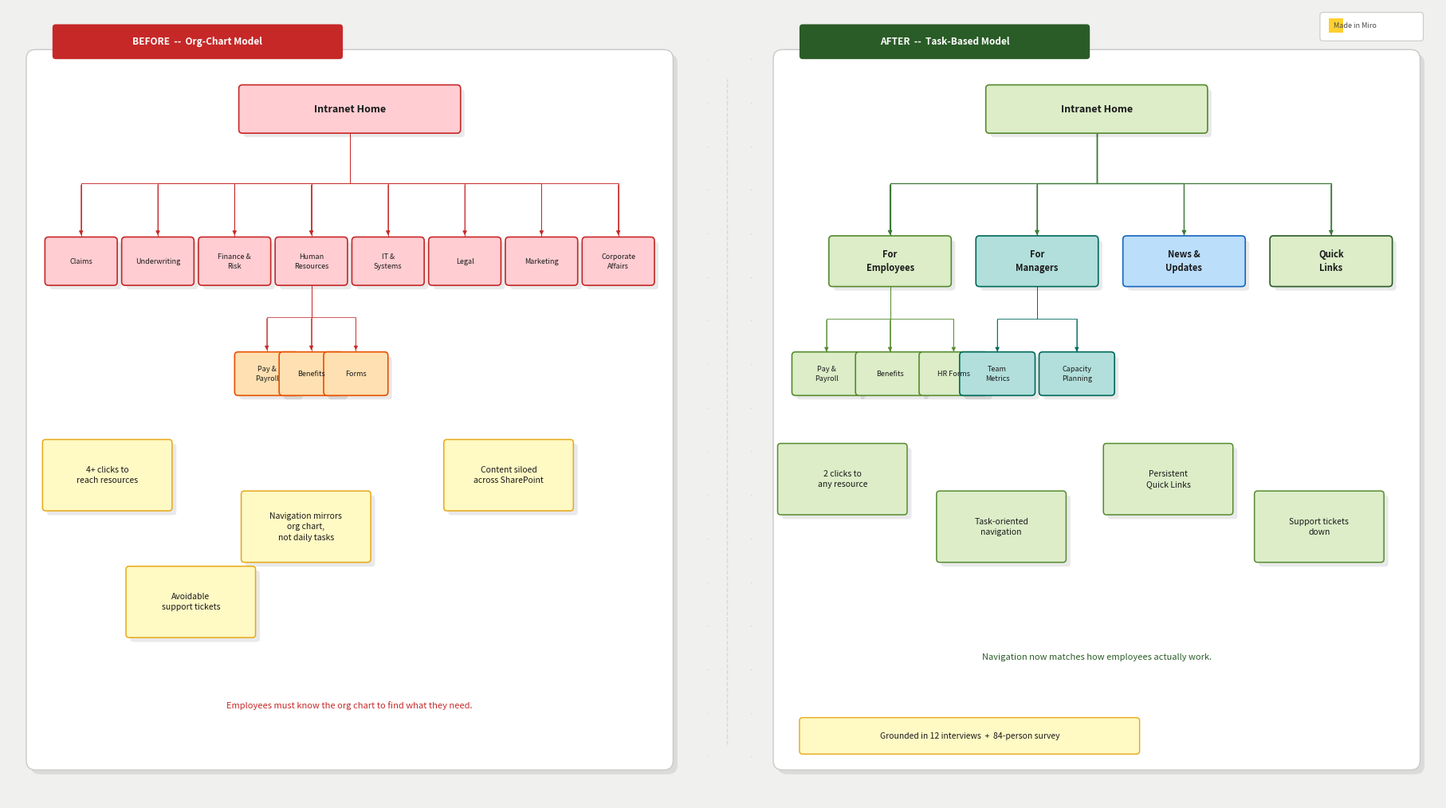

Write Python code to recreate this figure. (Note: this script raises an exception after producing the figure.)
#!/usr/bin/env python3
"""
Nationwide case study — Miro board aesthetic (refined)
Dot-grid canvas, polished frames, sticky notes, clean connectors
"""
import matplotlib
matplotlib.use('Agg')
import matplotlib.pyplot as plt
from matplotlib.patches import FancyBboxPatch
import numpy as np
import os

IMG_DIR = "/Users/katrinab/ktrnab.github.io/assets/images/work"

CANVAS = "#F0F0EF"; WHITE = "#FFFFFF"; FBD = "#CACAC8"; DOT = "#D8D8D5"

S_YELLOW="#FFF9C4"; S_YELLOW_D="#E6A817"
S_GREEN="#DCEDC8";  S_GREEN_D="#558B2F"
S_BLUE="#BBDEFB";   S_BLUE_D="#1565C0"
S_RED="#FFCDD2";    S_RED_D="#C62828"
S_ORANGE="#FFE0B2"; S_ORANGE_D="#E65100"
S_PURPLE="#E1BEE7"; S_PURPLE_D="#6A1B9A"
S_TEAL="#B2DFDB";   S_TEAL_D="#00695C"
S_GRAY="#ECEFF1";   S_GRAY_D="#455A64"

G_DARK="#2A5C27"; G_MID="#3D7A39"; G_LIGHT="#CAE896"
T_DARK="#1A1A1A"; T_MID="#4A4A4A"; T_MUTED="#909090"

plt.rcParams.update({"font.family": "sans-serif"})


def dot_grid(ax, xlim, ylim, spacing=0.55):
    xs = np.arange(spacing, xlim - spacing/2, spacing)
    ys = np.arange(spacing, ylim - spacing/2, spacing)
    gx, gy = np.meshgrid(xs, ys)
    ax.scatter(gx.ravel(), gy.ravel(), s=1.2, color=DOT, zorder=0, linewidths=0)


def txt(ax, x, y, s, size=8.5, color=T_DARK, weight="normal",
        ha="center", va="center", style="normal", zorder=20):
    ax.text(x, y, s, fontsize=size, color=color, fontweight=weight,
            ha=ha, va=va, style=style, zorder=zorder, linespacing=1.4)


def shadow(ax, x, y, w, h, r=0.06, zorder=4):
    ax.add_patch(FancyBboxPatch((x+0.055, y-0.055), w, h,
        boxstyle=f"round,pad={r}", facecolor="#00000016",
        edgecolor="none", zorder=zorder))


def card(ax, x, y, w, h, fc=WHITE, ec=FBD, lw=1.1, r=0.06,
         zorder=5, do_shadow=True):
    if do_shadow: shadow(ax, x, y, w, h, r, zorder)
    ax.add_patch(FancyBboxPatch((x, y), w, h,
        boxstyle=f"round,pad={r}", facecolor=fc,
        edgecolor=ec, linewidth=lw, zorder=zorder+1))


def frame(ax, x, y, w, h, title, tc=G_DARK, zorder=2):
    # Outer white card
    card(ax, x, y, w, h, WHITE, FBD, 1.0, 0.12, zorder, do_shadow=True)
    # Title pill
    tw = len(title) * 0.112 + 0.55
    card(ax, x+0.25, y+h+0.04, tw, 0.36, tc, "none", 0, 0.04, zorder+3, False)
    txt(ax, x+0.25+tw/2, y+h+0.22, title, 8.5, WHITE, "bold", zorder=zorder+4)


def sticky(ax, x, y, w, h, text, fc, ec, size=8, weight="bold",
           subtext=None, zorder=6):
    shadow(ax, x-w/2, y-h/2, w, h, 0.04, zorder)
    ax.add_patch(FancyBboxPatch((x-w/2, y-h/2), w, h,
        boxstyle="round,pad=0.045", facecolor=fc,
        edgecolor=ec, linewidth=1.2, zorder=zorder+1))
    ty = y + 0.07 if subtext else y
    txt(ax, x, ty, text, size, T_DARK, weight, zorder=zorder+2)
    if subtext:
        txt(ax, x, y-0.23, subtext, 6.5, T_MUTED, zorder=zorder+2)


def annot_sticky(ax, x, y, w, h, text, fc, ec, rotate=0, zorder=6):
    """Annotation sticky — slightly rotated using a separate axes trick"""
    shadow(ax, x-w/2, y-h/2, w, h, 0.04, zorder)
    ax.add_patch(FancyBboxPatch((x-w/2, y-h/2), w, h,
        boxstyle="round,pad=0.04", facecolor=fc,
        edgecolor=ec, linewidth=1.1, zorder=zorder+1))
    txt(ax, x, y, text, 7.5, T_DARK, zorder=zorder+2)


def elbow(ax, x1, y1, x2, y2, color=T_MUTED, lw=1.0, zorder=4):
    mid_y = (y1+y2)/2
    ax.plot([x1,x1,x2,x2],[y1,mid_y,mid_y,y2],
            color=color, lw=lw, zorder=zorder,
            solid_capstyle="round", solid_joinstyle="round")
    ax.annotate("", xy=(x2,y2), xytext=(x2, mid_y+0.01),
        arrowprops=dict(arrowstyle="-|>", color=color, lw=lw, mutation_scale=8))


def harrow(ax, x1, y, x2, color=T_MUTED, lw=1.1, zorder=4):
    ax.annotate("", xy=(x2,y), xytext=(x1,y),
        arrowprops=dict(arrowstyle="-|>", color=color, lw=lw, mutation_scale=9))


def miro_watermark(ax, xlim, ylim):
    # Small Miro-style logo mark + text
    ax.add_patch(FancyBboxPatch((xlim-1.45, ylim-0.38), 1.22, 0.28,
        boxstyle="round,pad=0.04", facecolor=WHITE,
        edgecolor=FBD, lw=0.8, zorder=30))
    # Yellow square (Miro logo colour)
    ax.add_patch(FancyBboxPatch((xlim-1.38, ylim-0.32), 0.18, 0.18,
        boxstyle="square,pad=0", facecolor="#FFD02F",
        edgecolor="none", zorder=31))
    txt(ax, xlim-1.05, ylim-0.23, "Made in Miro", 6.5, T_MID,
        ha="center", zorder=32)


# ════════════════════════════════════════════════════════════════════════════
# 1. IA BEFORE & AFTER
# ════════════════════════════════════════════════════════════════════════════
W, H = 18, 10
fig, ax = plt.subplots(figsize=(W, H))
fig.patch.set_facecolor(CANVAS); ax.set_facecolor(CANVAS); ax.axis("off")
ax.set_xlim(0, W); ax.set_ylim(0, H)
dot_grid(ax, W, H)
miro_watermark(ax, W, H)

# ── BEFORE frame ─────────────────────────────────────────────────────────────
frame(ax, 0.35, 0.5, 7.9, 8.85, "BEFORE  --  Org-Chart Model", S_RED_D)

sticky(ax, 4.3, 8.72, 2.7, 0.52, "Intranet Home", S_RED, S_RED_D, 9)

depts = ["Claims","Underwriting","Finance &\nRisk","Human\nResources",
         "IT &\nSystems","Legal","Marketing","Corporate\nAffairs"]
xs = np.linspace(0.92, 7.68, 8)
for name, x in zip(depts, xs):
    elbow(ax, 4.3, 8.46, x, 7.1, S_RED_D, 0.65)
    sticky(ax, x, 6.8, 0.82, 0.52, name, S_RED, S_RED_D, 6.5, weight="normal")

hr_x = xs[3]
for name, sx in [("Pay &\nPayroll", hr_x-0.56), ("Benefits", hr_x), ("Forms", hr_x+0.56)]:
    elbow(ax, hr_x, 6.54, sx, 5.65, S_RED_D, 0.55)
    sticky(ax, sx, 5.38, 0.72, 0.46, name, S_ORANGE, S_ORANGE_D, 6.5, weight="normal")

# Pain point annotation stickies (placed at slight visual angles via position)
pain = [
    ("4+ clicks to\nreach resources",    1.25, 4.1),
    ("Navigation mirrors\norg chart,\nnot daily tasks", 3.75, 3.45),
    ("Content siloed\nacross SharePoint", 6.3,  4.1),
    ("Avoidable\nsupport tickets",        2.3,  2.5),
]
for text, x, y in pain:
    annot_sticky(ax, x, y, 1.55, 0.82, text, S_YELLOW, S_YELLOW_D)

txt(ax, 4.3, 1.2, "Employees must know the org chart to find what they need.",
    8, S_RED_D, style="italic")

# ── AFTER frame ───────────────────────────────────────────────────────────────
frame(ax, 9.75, 0.5, 7.9, 8.85, "AFTER  --  Task-Based Model", G_DARK)

sticky(ax, 13.7, 8.72, 2.7, 0.52, "Intranet Home", S_GREEN, S_GREEN_D, 9)

l1 = [("For\nEmployees",11.1,S_GREEN,S_GREEN_D),
      ("For\nManagers",12.95,S_TEAL,S_TEAL_D),
      ("News &\nUpdates",14.8,S_BLUE,S_BLUE_D),
      ("Quick\nLinks",16.65,S_GREEN,G_DARK)]
for name, x, fc, ec in l1:
    elbow(ax, 13.7, 8.46, x, 7.1, G_MID, 0.9)
    sticky(ax, x, 6.8, 1.45, 0.55, name, fc, ec, 8)

for name, ex in [("Pay &\nPayroll",10.3),("Benefits",11.1),("HR Forms",11.9)]:
    elbow(ax, 11.1, 6.52, ex, 5.63, S_GREEN_D, 0.6)
    sticky(ax, ex, 5.38, 0.78, 0.46, name, S_GREEN, S_GREEN_D, 6.5, weight="normal")

for name, mx in [("Team\nMetrics",12.45),("Capacity\nPlanning",13.45)]:
    elbow(ax, 12.95, 6.52, mx, 5.63, S_TEAL_D, 0.6)
    sticky(ax, mx, 5.38, 0.86, 0.46, name, S_TEAL, S_TEAL_D, 6.5, weight="normal")

outcomes = [
    ("2 clicks to\nany resource",  10.5, 4.05),
    ("Task-oriented\nnavigation",   12.5, 3.45),
    ("Persistent\nQuick Links",     14.6, 4.05),
    ("Support tickets\ndown",       16.5, 3.45),
]
for text, x, y in outcomes:
    annot_sticky(ax, x, y, 1.55, 0.82, text, S_GREEN, S_GREEN_D)

txt(ax, 13.7, 1.8, "Navigation now matches how employees actually work.",
    8, G_DARK, style="italic")

# Research tag
card(ax, 10.0, 0.62, 4.2, 0.38, S_YELLOW, S_YELLOW_D, 1, 0.04, 7, False)
txt(ax, 12.1, 0.81, "Grounded in 12 interviews  +  84-person survey", 7.5, T_DARK)

# Centre divider line
ax.plot([9.05, 9.05], [0.7, 9.1], color=FBD, lw=1, zorder=1, linestyle="--", alpha=0.6)

plt.tight_layout(pad=0.2)
plt.savefig(f"{IMG_DIR}/nationwide-ia-before-after.png", dpi=160,
            bbox_inches="tight", facecolor=CANVAS)
plt.close(); print("v IA before/after saved")


# ════════════════════════════════════════════════════════════════════════════
# 2. USER JOURNEY MAP
# ════════════════════════════════════════════════════════════════════════════
W2, H2 = 18, 8
fig2, ax2 = plt.subplots(figsize=(W2, H2))
fig2.patch.set_facecolor(CANVAS); ax2.set_facecolor(CANVAS); ax2.axis("off")
ax2.set_xlim(0, W2); ax2.set_ylim(0, H2)
dot_grid(ax2, W2, H2)
miro_watermark(ax2, W2, H2)

frame(ax2, 0.3, 0.3, 17.4, 7.2,
      "Employee Journey Map  --  Finding HR Benefits", G_DARK)

# Lane divider
ax2.plot([0.3, 17.7], [3.95, 3.95], color=FBD, lw=1.2, zorder=5)

# Lane labels
card(ax2, 0.48, 4.1, 1.5, 2.78, S_RED, S_RED_D, 1, 0.04, 5, False)
txt(ax2, 1.23, 5.6,  "BEFORE",        9, S_RED_D, "bold")
txt(ax2, 1.23, 5.22, "Org-chart\nmodel", 7.5, S_RED_D)

card(ax2, 0.48, 0.5, 1.5, 3.2, S_GREEN, S_GREEN_D, 1, 0.04, 5, False)
txt(ax2, 1.23, 2.12, "AFTER",          9, S_GREEN_D, "bold")
txt(ax2, 1.23, 1.74, "Task-based\nmodel", 7.5, S_GREEN_D)

# Phase header strip (before)
phases_b = ["Discovery","Navigation","Search","Confusion","Failure","Escalation"]
phase_xs = [3.0, 5.25, 7.5, 9.75, 12.0, 14.25]
for ph, px in zip(phases_b, phase_xs):
    txt(ax2, px, 6.82, ph, 7, T_MUTED, style="italic")
    ax2.plot([px, px], [6.68, 6.56], color=FBD, lw=0.7, zorder=4)

# BEFORE steps
before = [
    (3.0,  5.5, "Homepage",         "Start",              S_GRAY,   S_GRAY_D,   "Neutral"),
    (5.25, 5.5, "Human\nResources", "Wrong dept?",        S_ORANGE, S_ORANGE_D, "Unsure"),
    (7.5,  5.5, "HR Sub-page",      "Still searching...", S_ORANGE, S_ORANGE_D, "Frustrated"),
    (9.75, 5.5, "Benefits Home",    "Found it? Maybe.",   S_ORANGE, S_ORANGE_D, "Confused"),
    (12.0, 5.5, "Dead End",         "Wrong page.",        S_RED,    S_RED_D,    "Annoyed"),
    (14.25,5.5, "IT Ticket",        "Gave up.",           S_RED,    S_RED_D,    "Defeated"),
]
for i, (x, y, title, sub, fc, ec, mood) in enumerate(before):
    sticky(ax2, x, y, 1.75, 0.88, title, fc, ec, 8.5, subtext=sub)
    txt(ax2, x, y+0.6, mood, 6.5, ec, style="italic")
    if i < len(before)-1:
        harrow(ax2, x+0.88, y, before[i+1][0]-0.88, S_RED_D, 1.2)
        mx = (x+before[i+1][0])/2
        txt(ax2, mx, y+0.22, f"click {i+1}", 6.5, S_RED_D, style="italic")

# AFTER steps
after = [
    (3.0, 2.2, "Homepage",      "Start",       S_GRAY,  S_GRAY_D,  "Neutral"),
    (6.2, 2.2, "For Employees", "Right path.", S_GREEN, S_GREEN_D, "Confident"),
    (9.4, 2.2, "HR & Benefits", "Found it.",   S_GREEN, G_DARK,    "Success"),
]
for i, (x, y, title, sub, fc, ec, mood) in enumerate(after):
    sticky(ax2, x, y, 1.9, 0.88, title, fc, ec, 9, subtext=sub)
    txt(ax2, x, y+0.6, mood, 6.5, ec, style="italic")
    if i < len(after)-1:
        harrow(ax2, x+0.95, y, after[i+1][0]-0.95, G_MID, 1.6)
        mx = (x+after[i+1][0])/2
        txt(ax2, mx, y+0.22, f"click {i+1}", 7, G_MID, style="italic")

# Result callout
card(ax2, 11.3, 1.35, 5.7, 1.58, S_GREEN, S_GREEN_D, 1.8, 0.1, 7)
txt(ax2, 14.15, 2.42, "2 clicks vs 4+", 15, G_DARK, "bold")
txt(ax2, 14.15, 1.98, "No dead ends  ·  No support ticket", 9, G_DARK)
txt(ax2, 14.15, 1.62, "Navigation aligned to employee workflows", 8, T_MUTED, style="italic")

plt.tight_layout(pad=0.3)
plt.savefig(f"{IMG_DIR}/nationwide-journey.png", dpi=160,
            bbox_inches="tight", facecolor=CANVAS)
plt.close(); print("v Journey map saved")


# ════════════════════════════════════════════════════════════════════════════
# 3. EDITORIAL CALENDAR
# ════════════════════════════════════════════════════════════════════════════
TYPE_CFG = {
    "Email Newsletter":  (S_GREEN,  S_GREEN_D,  "E"),
    "Intranet Post":     (S_BLUE,   S_BLUE_D,   "I"),
    "Manager Briefing":  (S_PURPLE, S_PURPLE_D, "M"),
    "Town Hall":         (S_ORANGE, S_ORANGE_D, "T"),
    "Survey":            (S_TEAL,   S_TEAL_D,   "S"),
    "Policy Update":     (S_GRAY,   S_GRAY_D,   "P"),
}
channels = list(TYPE_CFG.keys())
weeks = ["Week 1  ·  Mar 1-7","Week 2  ·  Mar 8-14",
         "Week 3  ·  Mar 15-21","Week 4  ·  Mar 22-31"]

W3, H3 = 18, 10.5
fig3, ax3 = plt.subplots(figsize=(W3, H3))
fig3.patch.set_facecolor(CANVAS); ax3.set_facecolor(CANVAS); ax3.axis("off")
ax3.set_xlim(0, W3); ax3.set_ylim(0, H3)
dot_grid(ax3, W3, H3)
miro_watermark(ax3, W3, H3)

frame(ax3, 0.3, 0.3, 17.4, 9.85,
      "Internal Comms -- Editorial Content Calendar  ·  March 2018", G_DARK)

# Dark header strip
ax3.add_patch(FancyBboxPatch((0.3, 9.3), 17.4, 0.68,
    boxstyle="square,pad=0", facecolor=G_DARK, edgecolor="none", zorder=6))
txt(ax3, 0.95, 9.65, "Nationwide Insurance  ·  Q1 Planning View",
    9, G_LIGHT, ha="left")
txt(ax3, 17.5, 9.65, "March 2018", 14, G_LIGHT, "bold", ha="right")

label_w = 2.3
col_start = label_w + 0.65
col_w = (17.1 - col_start) / 4
row_h = 1.22
header_y = 9.18

# Week headers
for i, week in enumerate(weeks):
    cx = col_start + i*col_w
    bg = WHITE if i % 2 == 0 else "#F6F6F4"
    ax3.add_patch(FancyBboxPatch((cx+0.04, header_y-0.36), col_w-0.08, 0.36,
        boxstyle="square,pad=0", facecolor=bg, edgecolor=FBD, lw=0.6, zorder=6))
    txt(ax3, cx+col_w/2, header_y-0.18, week, 7.5, T_MUTED, "bold")

ax3.add_patch(FancyBboxPatch((0.48, header_y-0.36), label_w, 0.36,
    boxstyle="square,pad=0", facecolor=WHITE, edgecolor=FBD, lw=0.6, zorder=6))
txt(ax3, 0.48+label_w/2, header_y-0.18, "Channel", 7.5, T_MUTED, "bold")

for r, ch in enumerate(channels):
    fc, ec, letter = TYPE_CFG[ch]
    y_top = header_y - 0.36 - r*row_h
    y_mid = y_top - row_h/2
    row_bg = WHITE if r % 2 == 0 else "#FAFAF8"

    ax3.add_patch(FancyBboxPatch((0.48, y_top-row_h), 17.12, row_h,
        boxstyle="square,pad=0", facecolor=row_bg, edgecolor=FBD, lw=0.35, zorder=5))

    ax3.add_patch(plt.Circle((0.78, y_mid), 0.13, color=ec, zorder=7))
    txt(ax3, 0.78, y_mid, letter, 7.5, WHITE, "bold")
    txt(ax3, 1.02, y_mid, ch, 8.5, T_DARK, "600", ha="left")

    for i in range(4):
        cx = col_start + i*col_w
        col_bg = WHITE if i % 2 == 0 else "#F6F6F4"
        ax3.add_patch(FancyBboxPatch((cx+0.04, y_top-row_h), col_w-0.08, row_h,
            boxstyle="square,pad=0", facecolor=col_bg, edgecolor=FBD, lw=0.3, zorder=5))

blocks = [
    (0,0,1,"Welcome Back:\nQ1 Kick-Off"),
    (0,1,1,"Benefits\nEnrolment Reminder"),
    (0,2,1,"Town Hall\nRecap"),
    (0,3,1,"March Wrap-Up"),
    (1,0,1,"IT System\nUpdate Notice"),
    (1,1,2,"New HR Policy:\nRemote Work"),
    (1,3,1,"Q2 Planning\nResources Live"),
    (2,0,1,"Q1 OKR\nAlignment Brief"),
    (2,2,2,"Performance\nReview Guidance"),
    (3,1,2,"All-Hands\nTown Hall"),
    (4,0,2,"Intranet UX\nSurvey Launch"),
    (4,3,1,"Survey Close\n& Results"),
    (5,1,1,"Data Privacy\nPolicy Update"),
    (5,3,1,"Updated\nTravel Policy"),
]
for ch_i, wk_i, span, title in blocks:
    ch = channels[ch_i]
    fc, ec, _ = TYPE_CFG[ch]
    y_top = header_y - 0.36 - ch_i*row_h
    y_mid = y_top - row_h/2
    x0 = col_start + wk_i*col_w + 0.12
    bw = col_w*span - 0.24
    bh = row_h*0.68
    by = y_mid - bh/2

    shadow(ax3, x0, by, bw, bh, 0.04, 7)
    ax3.add_patch(FancyBboxPatch((x0, by), bw, bh,
        boxstyle="round,pad=0.04", facecolor=fc,
        edgecolor=ec, linewidth=1.3, zorder=8))
    ax3.add_patch(FancyBboxPatch((x0, by+bh-0.1), bw, 0.11,
        boxstyle="square,pad=0", facecolor=ec, edgecolor="none", zorder=9))
    txt(ax3, x0+bw/2, y_mid, title, 7.5, T_DARK, "600", zorder=10)

# Legend
lx = 0.6; ly = 0.6
txt(ax3, lx, ly, "Content type:", 7.5, T_MUTED, ha="left")
lx += 1.12
for ch, (fc, ec, letter) in TYPE_CFG.items():
    short = ch.split(" ")[0]
    ax3.add_patch(FancyBboxPatch((lx, ly-0.15), 0.26, 0.28,
        boxstyle="round,pad=0.03", facecolor=fc, edgecolor=ec, lw=1.1, zorder=7))
    txt(ax3, lx+0.13, ly, letter, 7.5, ec, "bold", zorder=8)
    txt(ax3, lx+0.34, ly, short, 7.5, T_MID, ha="left", zorder=8)
    lx += 1.38

plt.tight_layout(pad=0)
plt.savefig(f"{IMG_DIR}/nationwide-calendar-v2.png", dpi=160,
            bbox_inches="tight", facecolor=CANVAS)
plt.close(); print("v Calendar saved")


# ════════════════════════════════════════════════════════════════════════════
# 4. QUICK LINKS PANEL
# ════════════════════════════════════════════════════════════════════════════
W4, H4 = 16, 9
fig4, ax4 = plt.subplots(figsize=(W4, H4))
fig4.patch.set_facecolor(CANVAS); ax4.set_facecolor(CANVAS); ax4.axis("off")
ax4.set_xlim(0, W4); ax4.set_ylim(0, H4)
dot_grid(ax4, W4, H4)
miro_watermark(ax4, W4, H4)

frame(ax4, 0.3, 0.3, 15.4, 8.15, "Quick Links -- Persistent Navigation Panel", G_DARK)

# Description sticky
card(ax4, 0.65, 7.08, 14.7, 0.75, S_YELLOW, S_YELLOW_D, 1.3, 0.06, 6, False)
txt(ax4, 8.0, 7.65,
    "Available on every page of the intranet  --  Reduces depth-to-resource from 4 clicks to 2",
    10, T_DARK, "bold")
txt(ax4, 8.0, 7.25, "Items ordered by click frequency from a 3-month analytics audit", 8.5, T_MID)

links = [
    ("$",  "Pay & Payroll",   "View payslips / Tax docs",      S_GREEN,  S_GREEN_D,  847),
    ("H",  "Benefits",        "Health / Dental / Wellness",    S_BLUE,   S_BLUE_D,   612),
    ("#",  "HR Forms",        "Requests / Leave / Policies",   S_PURPLE, S_PURPLE_D, 491),
    ("@",  "IT Help Desk",    "Raise a ticket / FAQs",         S_ORANGE, S_ORANGE_D, 388),
    ("T",  "Staff Directory", "Search by name or team",        S_TEAL,   S_TEAL_D,   275),
    ("[]", "Room Booking",    "Reserve a meeting space",       S_YELLOW, S_YELLOW_D, 244),
    (">",  "Learning Hub",    "Courses / Certifications",      S_GREEN,  S_GREEN_D,  198),
    ("*",  "Policy Library",  "Compliance / Travel / Expenses",S_GRAY,   S_GRAY_D,   156),
]

cw, ch_h = 3.35, 2.18
sx, sy = 0.7, 6.72
gx, gy = 3.68, 2.44

for i, (icon, name, sub, fc, ec, uses) in enumerate(links):
    col = i % 4; row = i // 4
    cx = sx + col*gx; cy = sy - row*gy

    card(ax4, cx, cy-ch_h, cw, ch_h, WHITE, FBD, 1.1, 0.09, 6)

    # Top colour strip
    ax4.add_patch(FancyBboxPatch((cx, cy-0.18), cw, 0.2,
        boxstyle="square,pad=0", facecolor=ec, edgecolor="none", zorder=8))

    # Icon circle
    ax4.add_patch(plt.Circle((cx+0.52, cy-0.74), 0.28, color=fc, zorder=9))
    txt(ax4, cx+0.52, cy-0.74, icon, 11, ec, "bold", zorder=10)

    # Rank badge
    ax4.add_patch(plt.Circle((cx+cw-0.24, cy-0.3), 0.19, color=G_DARK, zorder=9))
    txt(ax4, cx+cw-0.24, cy-0.3, str(i+1), 7.5, WHITE, "bold", zorder=10)

    # Name & subtitle
    txt(ax4, cx+0.97, cy-0.60, name,  9.5, T_DARK, "bold", ha="left", zorder=10)
    txt(ax4, cx+0.97, cy-0.96, sub,   7.5, T_MUTED, ha="left", zorder=10)

    # Divider
    ax4.plot([cx+0.2, cx+cw-0.2], [cy-1.38, cy-1.38],
             color=FBD, lw=0.8, zorder=8)

    # Uses badge
    card(ax4, cx+0.2, cy-ch_h+0.14, cw-0.4, 0.38, fc, "none", 0, 0.04, 9, False)
    txt(ax4, cx+cw/2, cy-ch_h+0.33, f"{uses:,} clicks / month",
        7.5, ec, "bold", zorder=10)

plt.tight_layout(pad=0)
plt.savefig(f"{IMG_DIR}/nationwide-quicklinks.png", dpi=160,
            bbox_inches="tight", facecolor=CANVAS)
plt.close(); print("v Quick Links saved")

print("\nAll refined Miro visuals done.")
